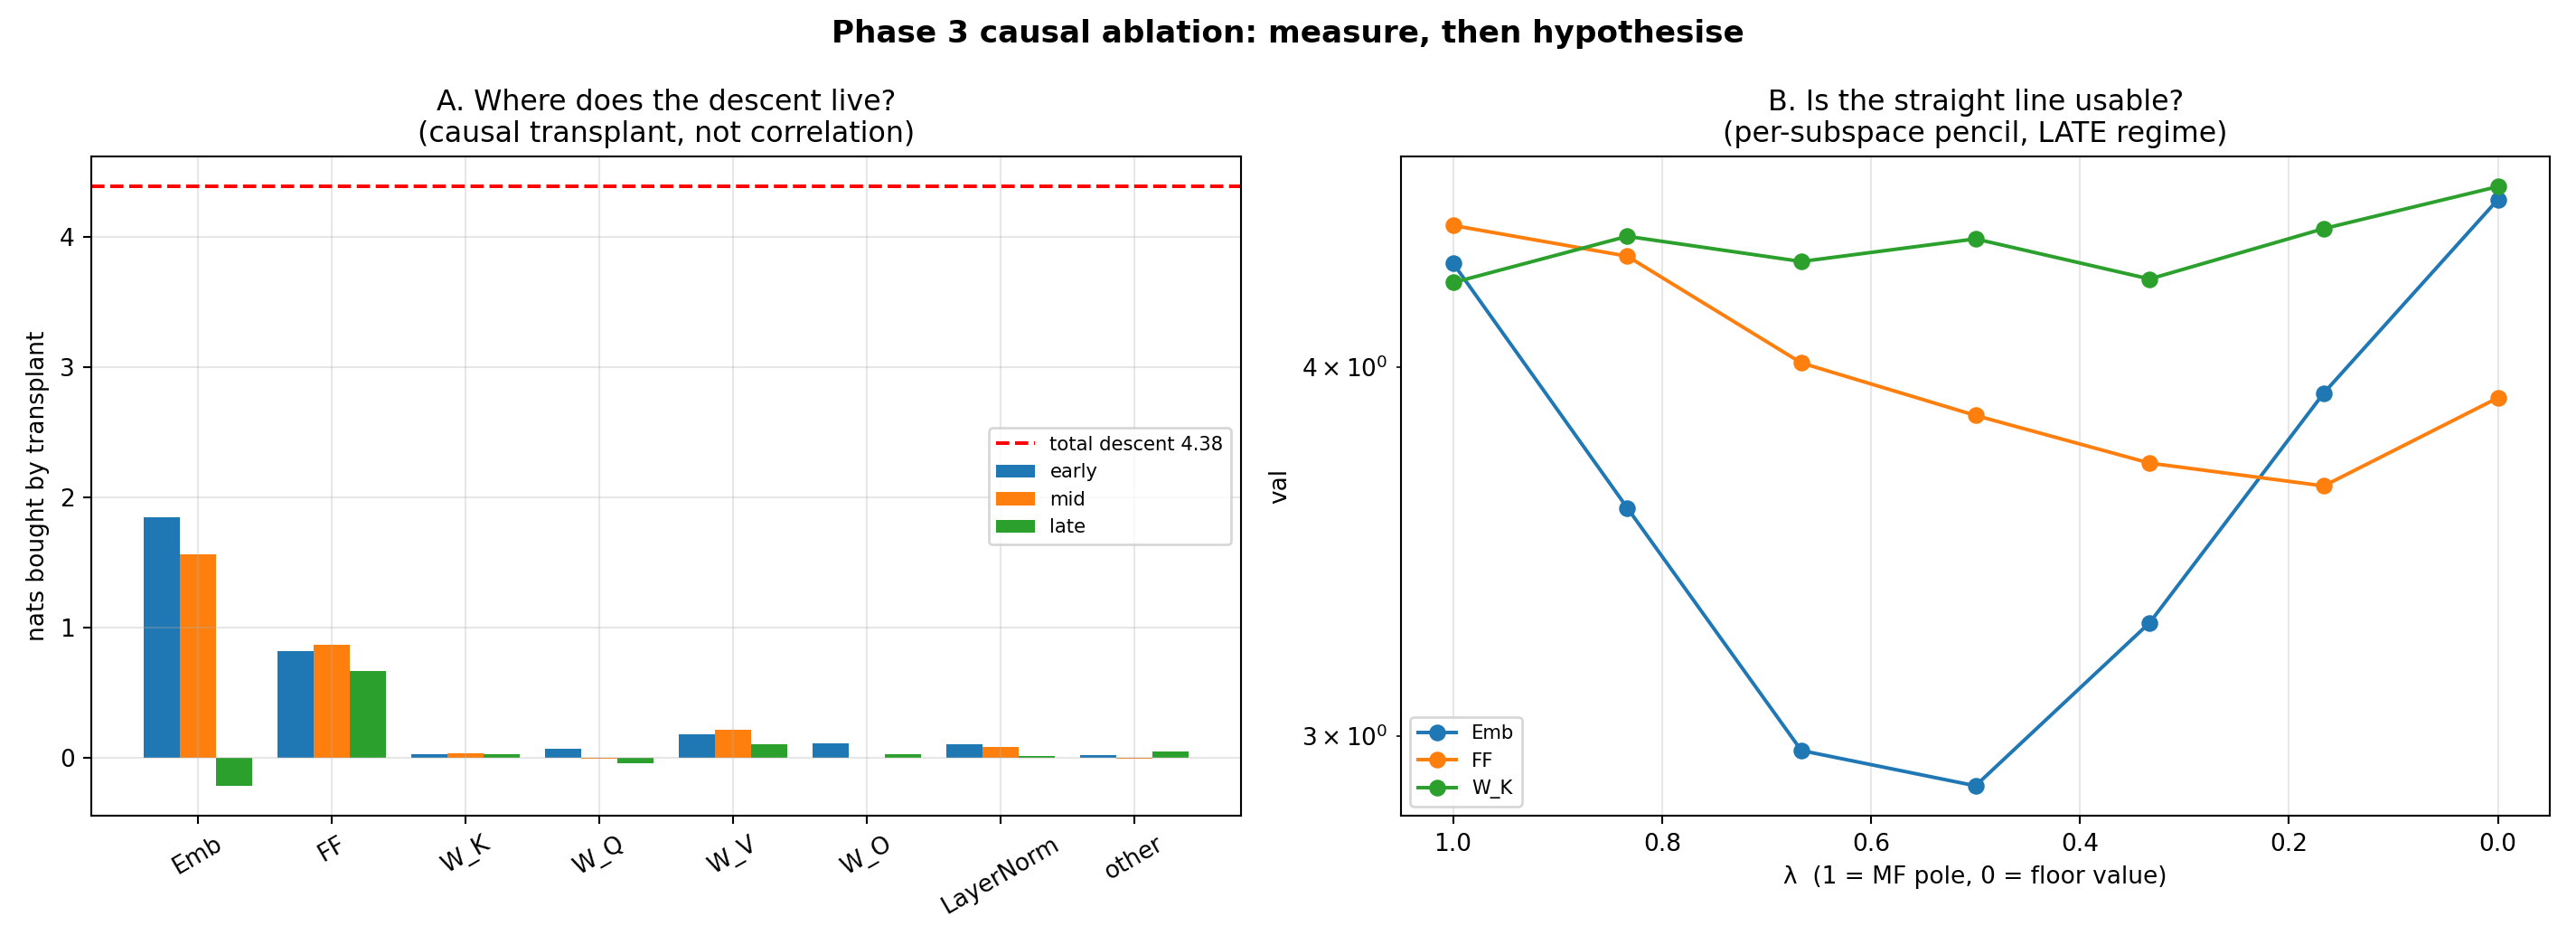

Values plotted in this chart, from the file beside it:
regime, subspace, transplant_val, nats_bought, pct_of_descent, E, phi_clean, saturates_at, sweep_spread, monotone
early, Emb, 2.616, 1.843, 75.00, 43.51, 2, 3, 1.672, True
early, FF, 3.643, 0.8158, 33.19, 43.51, 2, , 1.044, True
early, W_K, 4.435, 0.02441, 0.99, 43.32, 4, , 0.1517, False
early, W_Q, 4.395, 0.06464, 2.63, 43.51, 2, , 0.09161, False
early, W_V, 4.279, 0.1802, 7.33, 43.51, 2, , 0.2177, False
early, W_O, 4.353, 0.1065, 4.33, 43.51, 2, , 0.1828, False
early, LayerNorm, 4.355, 0.1046, 4.25, 43.51, 2, , 0.2115, False
early, other, 4.439, 0.01985, 0.81, 43.51, 2, , 0.1327, False
mid, Emb, 2.899, 1.56, 39.05, 43.51, 2, 2, 1.752, False
mid, FF, 3.597, 0.8627, 21.59, 43.51, 2, 4, 0.8742, False
mid, W_K, 4.426, 0.03314, 0.83, 43.01, 4, , 0.1834, False
mid, W_Q, 4.469, -0.00953, -0.24, 43.51, 2, , 0.2545, False
mid, W_V, 4.244, 0.2148, 5.38, 43.51, 2, , 0.2717, False
mid, W_O, 4.464, -0.00438, -0.11, 43.51, 2, , 0.2868, False
mid, LayerNorm, 4.378, 0.08098, 2.03, 43.51, 2, , 0.2103, False
mid, other, 4.469, -0.00979, -0.24, 43.51, 2, , 0.402, False
late, Emb, 4.676, -0.217, -4.95, 43.51, 2, 4, 1.673, False
late, FF, 3.794, 0.6651, 15.18, 43.51, 2, 3, 0.8211, False
late, W_K, 4.436, 0.02284, 0.52, 43.43, 3, , 0.3322, False
late, W_Q, 4.505, -0.04527, -1.03, 43.51, 2, , 0.2534, False
late, W_V, 4.354, 0.1053, 2.40, 43.51, 2, , 0.2493, False
late, W_O, 4.433, 0.02657, 0.61, 43.51, 2, , 0.3297, False
late, LayerNorm, 4.45, 0.00972, 0.22, 43.51, 2, , 0.2617, False
late, other, 4.413, 0.04651, 1.06, 43.51, 2, , 0.2249, False
